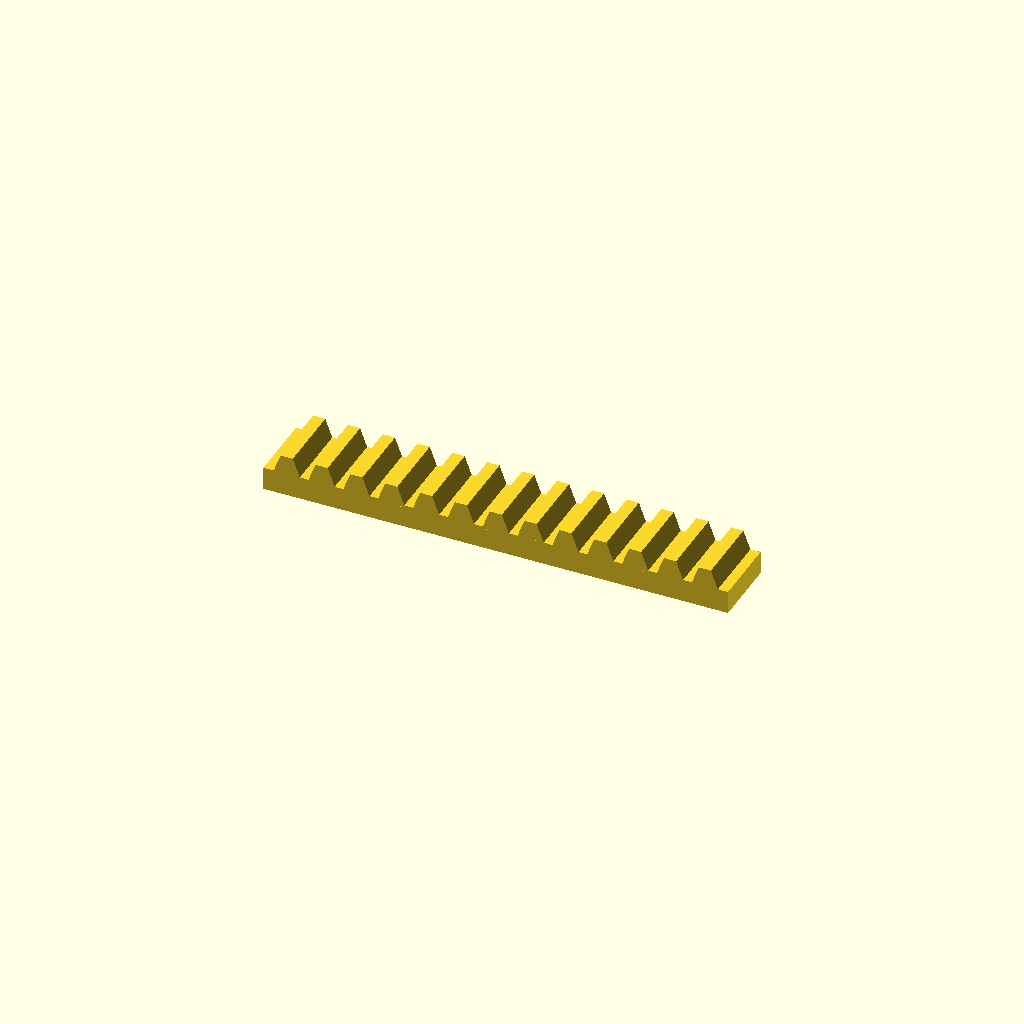
Cell 1: the model at its default parameters.
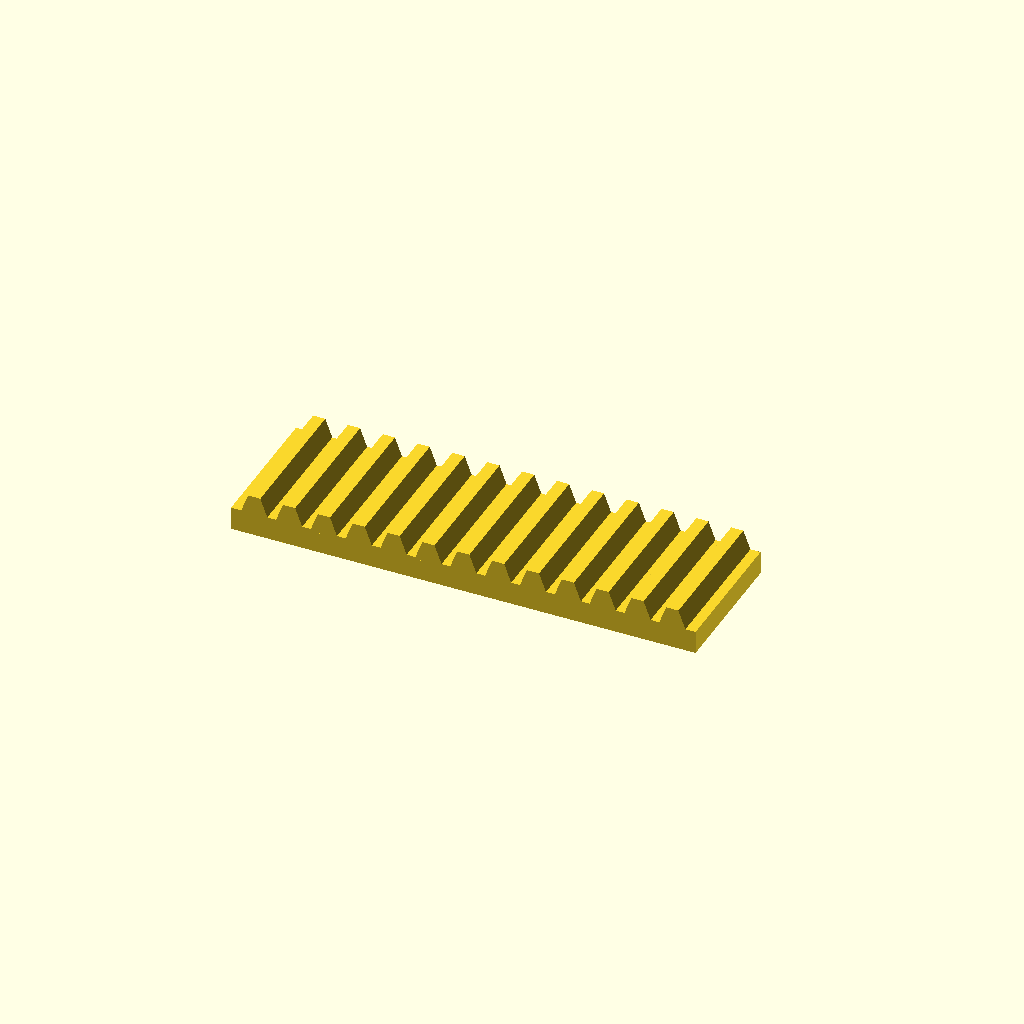
Cell 2: bar_w = 60 (everything else at default).
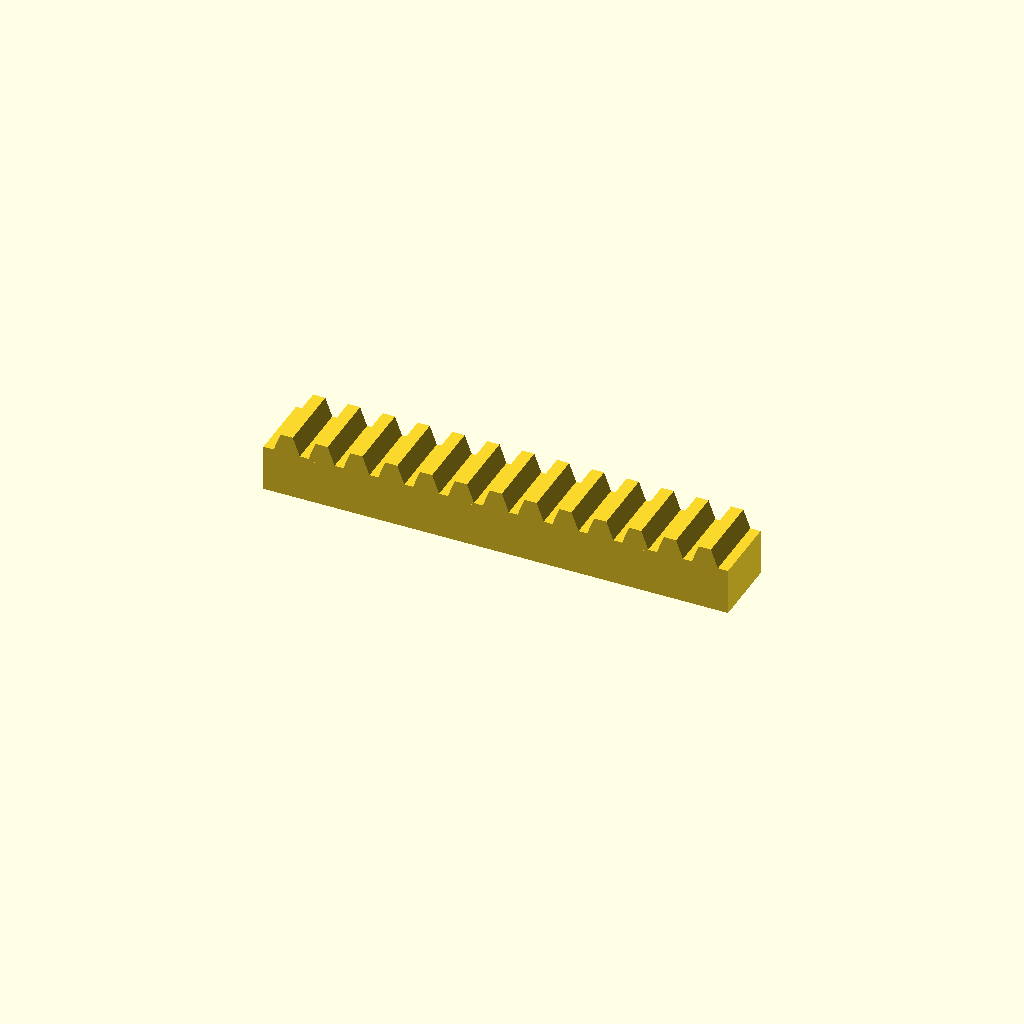
Cell 3: the same model with bar_h = 20.
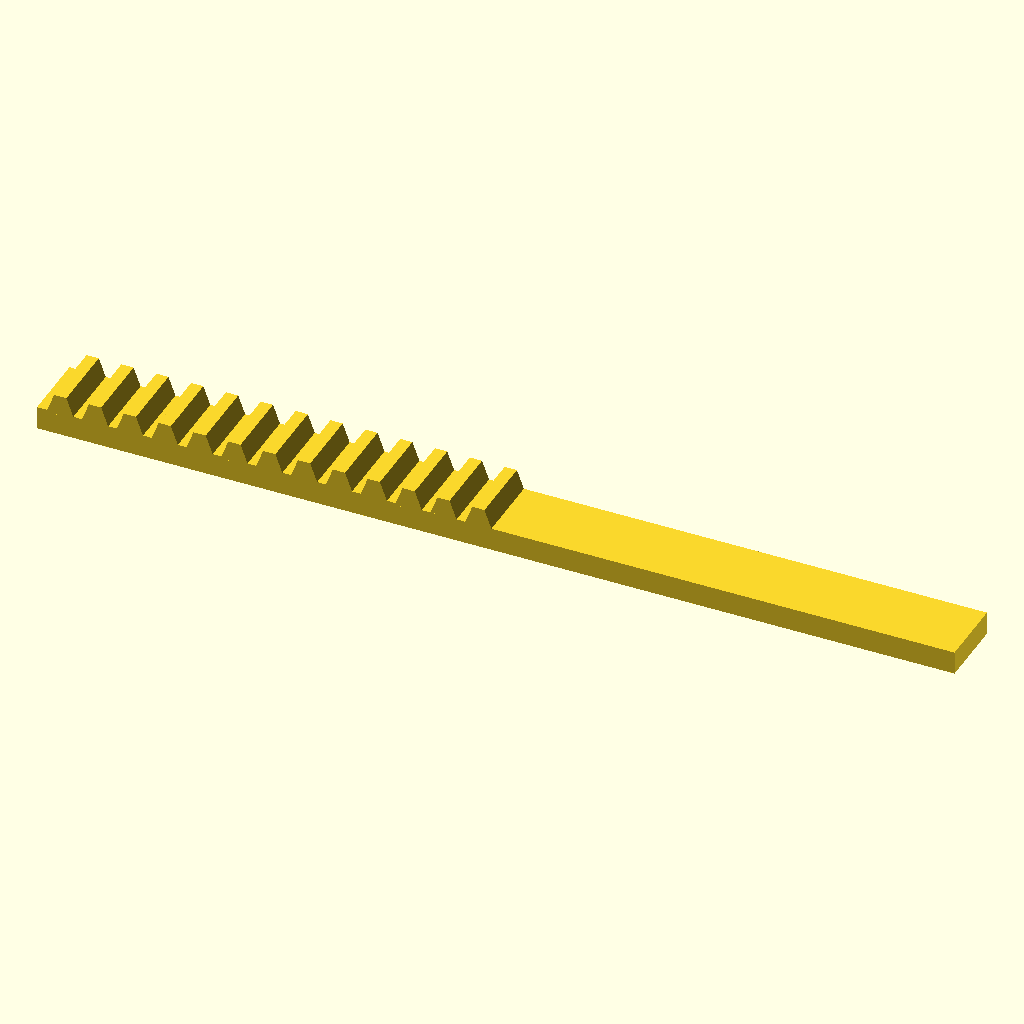
Cell 4: teeth = 26 (everything else at default).
One fixed orthographic camera (rotation 55°, 0°, 25°; colour scheme Cornfield) for every cell.
OpenSCAD source file optional_data/data/place1/rackbars/part_0120.scad:
$fn = 32;

// ----------------------------------------------------------------------
// Toothed rack, 13 teeth
// 15 mm pitch, 8 mm teeth
// ----------------------------------------------------------------------

// --- parameters (mm) ---
bar_w = 30;       // bar width (Y)
seat_tol = 0.15;  // tolerance at the seating features
free_tol = 0.5;   // general tolerance on the free sizes
bar_h = 10;       // bar height (Z)
teeth = 13;       // number of teeth
pitch = 15;       // tooth pitch
tooth_h = 8;      // tooth height above the bar
root_w = 12;      // tooth width at the root
crest_w = 5.25;   // tooth width at the crest

// --- derived feature positions (mm) ---
span = (teeth - 1) * pitch;  // = 180   distance between the outer teeth
bar_l = span + root_w + 8;   // = 200   bar length: teeth plus 4 mm at each end
tooth_x = -span / 2;         // = -90   X of the first tooth
height = bar_h + tooth_h;    // = 18   overall height
feature_centers = [
  [tooth_x + 0 * pitch, -bar_w / 2],
  [tooth_x + 1 * pitch, -bar_w / 2],
  [tooth_x + 2 * pitch, -bar_w / 2],
  [tooth_x + 3 * pitch, -bar_w / 2],
  [tooth_x + 4 * pitch, -bar_w / 2],
  [tooth_x + 5 * pitch, -bar_w / 2],
  [tooth_x + 6 * pitch, -bar_w / 2],
  [tooth_x + 7 * pitch, -bar_w / 2],
  [tooth_x + 8 * pitch, -bar_w / 2],
  [tooth_x + 9 * pitch, -bar_w / 2],
  [tooth_x + 10 * pitch, -bar_w / 2],
  [tooth_x + 11 * pitch, -bar_w / 2],
  [tooth_x + 12 * pitch, -bar_w / 2]
];   // tooth centre line, drives the tooth loop

// bar with a rack of teeth, one extruded trapezoium per centre
module rack_tooth() {
  linear_extrude(height = bar_w)
    polygon(points = [
      [0, 0],
      [root_w, 0],
      [root_w / 2 + crest_w / 2, tooth_h + 1],
      [root_w / 2 - crest_w / 2, tooth_h + 1]
    ]);
}

union() {
  translate([-bar_l / 2, -bar_w, 0]) cube([bar_l, bar_w, bar_h]);
  for (centre = feature_centers)
    translate([centre[0] - root_w / 2, 0, bar_h - 1]) rotate([90, 0, 0]) rack_tooth();
}
Parameter table extracted from the source (name, type, default, range or options):
bar_w: number, default 30
seat_tol: number, default 0.15
free_tol: number, default 0.5
bar_h: number, default 10
teeth: number, default 13
pitch: number, default 15
tooth_h: number, default 8
root_w: number, default 12
crest_w: number, default 5.25
